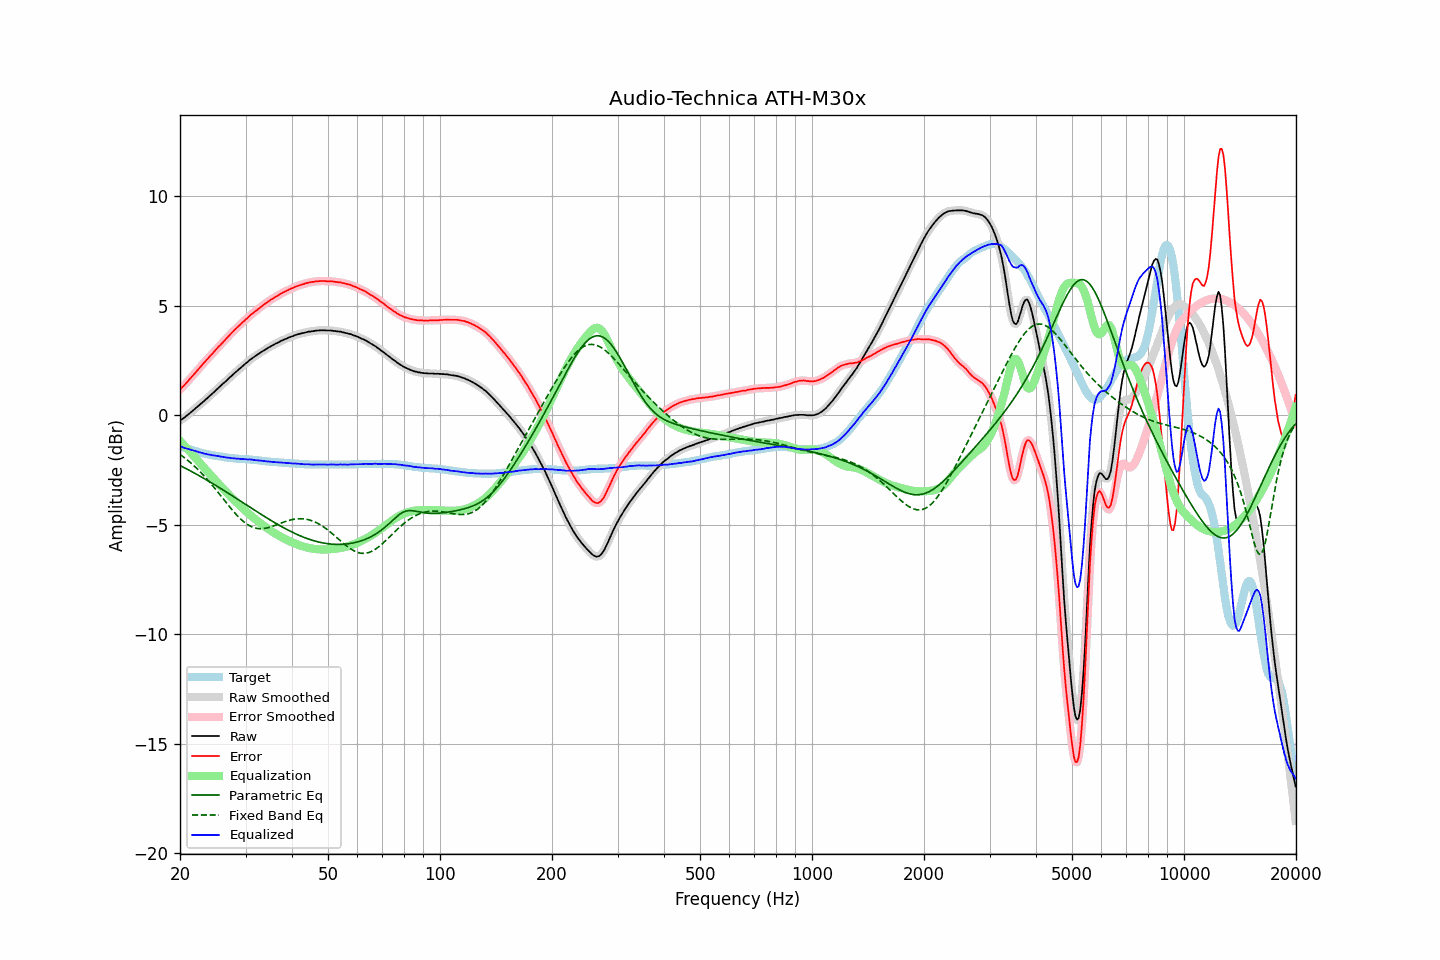

The file beside this chart, header and first rows:
frequency, raw, error, smoothed, error_smoothed, equalization, parametric_eq, fixed_band_eq, equalized_raw, equalized_smoothed, target
20.00, -0.25, 1.17, -0.25, 1.17, -1.17, -2.30, -1.79, -1.42, -1.42, -1.42
20.20, -0.19, 1.25, -0.20, 1.25, -1.25, -2.33, -1.84, -1.44, -1.44, -1.44
20.40, -0.15, 1.32, -0.14, 1.32, -1.33, -2.37, -1.90, -1.48, -1.47, -1.47
20.61, -0.09, 1.40, -0.09, 1.40, -1.41, -2.41, -1.95, -1.50, -1.49, -1.49
20.81, -0.03, 1.48, -0.03, 1.48, -1.49, -2.45, -2.01, -1.51, -1.52, -1.51
21.02, 0.03, 1.57, 0.03, 1.57, -1.57, -2.48, -2.07, -1.54, -1.54, -1.54
21.23, 0.09, 1.65, 0.09, 1.65, -1.65, -2.52, -2.13, -1.56, -1.56, -1.56
21.44, 0.15, 1.73, 0.15, 1.73, -1.73, -2.56, -2.20, -1.58, -1.58, -1.58
21.66, 0.21, 1.81, 0.21, 1.81, -1.81, -2.60, -2.26, -1.60, -1.60, -1.60
21.87, 0.27, 1.89, 0.27, 1.89, -1.90, -2.64, -2.33, -1.63, -1.62, -1.62
22.09, 0.34, 1.98, 0.34, 1.98, -1.98, -2.68, -2.40, -1.64, -1.65, -1.64
22.31, 0.40, 2.06, 0.40, 2.06, -2.07, -2.72, -2.47, -1.66, -1.67, -1.66
22.54, 0.46, 2.15, 0.46, 2.15, -2.15, -2.76, -2.54, -1.69, -1.69, -1.69
22.76, 0.53, 2.24, 0.53, 2.24, -2.23, -2.81, -2.62, -1.70, -1.71, -1.71
22.99, 0.59, 2.32, 0.59, 2.32, -2.32, -2.85, -2.69, -1.73, -1.73, -1.73
23.22, 0.65, 2.40, 0.65, 2.40, -2.40, -2.89, -2.77, -1.75, -1.75, -1.75
23.45, 0.72, 2.48, 0.72, 2.48, -2.48, -2.93, -2.85, -1.76, -1.77, -1.76
23.69, 0.78, 2.56, 0.78, 2.56, -2.56, -2.97, -2.93, -1.78, -1.78, -1.78
23.92, 0.85, 2.64, 0.85, 2.64, -2.64, -3.02, -3.02, -1.79, -1.79, -1.79
24.16, 0.92, 2.73, 0.92, 2.72, -2.73, -3.06, -3.10, -1.81, -1.81, -1.81
24.40, 0.98, 2.80, 0.98, 2.81, -2.81, -3.10, -3.19, -1.83, -1.82, -1.82
24.65, 1.05, 2.88, 1.05, 2.89, -2.89, -3.15, -3.28, -1.84, -1.84, -1.83
24.89, 1.12, 2.97, 1.12, 2.97, -2.97, -3.19, -3.37, -1.85, -1.85, -1.85
25.14, 1.19, 3.05, 1.19, 3.05, -3.05, -3.24, -3.46, -1.86, -1.86, -1.86
25.39, 1.26, 3.13, 1.26, 3.13, -3.13, -3.28, -3.55, -1.87, -1.87, -1.87
25.65, 1.32, 3.20, 1.32, 3.20, -3.21, -3.33, -3.64, -1.89, -1.88, -1.88
25.91, 1.39, 3.28, 1.39, 3.28, -3.28, -3.37, -3.74, -1.90, -1.90, -1.89
26.16, 1.46, 3.36, 1.46, 3.36, -3.36, -3.42, -3.83, -1.90, -1.91, -1.90
26.43, 1.52, 3.44, 1.52, 3.44, -3.44, -3.47, -3.92, -1.92, -1.92, -1.92
26.69, 1.59, 3.52, 1.59, 3.52, -3.52, -3.51, -4.01, -1.93, -1.93, -1.93
26.96, 1.66, 3.60, 1.66, 3.60, -3.60, -3.56, -4.11, -1.94, -1.94, -1.94
27.23, 1.73, 3.68, 1.73, 3.68, -3.67, -3.61, -4.20, -1.95, -1.95, -1.95
27.50, 1.79, 3.75, 1.79, 3.75, -3.75, -3.65, -4.28, -1.96, -1.96, -1.96
27.77, 1.86, 3.82, 1.86, 3.83, -3.83, -3.70, -4.37, -1.96, -1.96, -1.96
28.05, 1.93, 3.90, 1.93, 3.90, -3.90, -3.75, -4.46, -1.97, -1.97, -1.97
28.33, 1.99, 3.97, 1.99, 3.97, -3.97, -3.79, -4.54, -1.98, -1.98, -1.98
28.62, 2.06, 4.04, 2.06, 4.04, -4.04, -3.84, -4.61, -1.98, -1.98, -1.98
28.90, 2.12, 4.11, 2.12, 4.11, -4.11, -3.89, -4.69, -1.99, -1.99, -1.99
29.19, 2.18, 4.17, 2.18, 4.18, -4.18, -3.94, -4.76, -2.00, -2.00, -1.99
29.48, 2.25, 4.25, 2.25, 4.25, -4.25, -3.98, -4.83, -2.00, -2.00, -2.00
29.78, 2.31, 4.31, 2.31, 4.31, -4.32, -4.03, -4.89, -2.01, -2.01, -2.00
30.08, 2.38, 4.39, 2.37, 4.38, -4.38, -4.08, -4.94, -2.01, -2.01, -2.01
30.38, 2.43, 4.44, 2.44, 4.45, -4.45, -4.13, -4.99, -2.02, -2.01, -2.01
30.68, 2.50, 4.52, 2.50, 4.52, -4.52, -4.17, -5.04, -2.02, -2.02, -2.02
30.99, 2.56, 4.59, 2.56, 4.58, -4.58, -4.22, -5.07, -2.02, -2.02, -2.03
31.30, 2.61, 4.64, 2.61, 4.65, -4.64, -4.27, -5.11, -2.03, -2.03, -2.03
31.61, 2.66, 4.70, 2.66, 4.70, -4.70, -4.32, -5.13, -2.04, -2.04, -2.04
31.93, 2.71, 4.76, 2.71, 4.76, -4.76, -4.36, -5.15, -2.05, -2.05, -2.05
32.24, 2.76, 4.81, 2.76, 4.81, -4.82, -4.41, -5.17, -2.06, -2.06, -2.05
32.57, 2.81, 4.87, 2.81, 4.87, -4.88, -4.46, -5.18, -2.07, -2.06, -2.06
32.89, 2.86, 4.93, 2.86, 4.93, -4.93, -4.50, -5.18, -2.07, -2.07, -2.07
33.22, 2.91, 4.99, 2.91, 4.99, -4.99, -4.55, -5.18, -2.08, -2.08, -2.08
33.55, 2.95, 5.04, 2.95, 5.05, -5.04, -4.60, -5.17, -2.09, -2.09, -2.09
33.89, 3.00, 5.10, 3.00, 5.10, -5.10, -4.64, -5.16, -2.10, -2.10, -2.10
34.23, 3.04, 5.15, 3.04, 5.15, -5.15, -4.69, -5.15, -2.11, -2.11, -2.11
34.57, 3.09, 5.20, 3.09, 5.20, -5.20, -4.73, -5.13, -2.11, -2.11, -2.11
34.92, 3.13, 5.25, 3.13, 5.25, -5.25, -4.78, -5.11, -2.12, -2.12, -2.12
35.27, 3.17, 5.30, 3.17, 5.30, -5.30, -4.82, -5.09, -2.13, -2.13, -2.13
35.62, 3.21, 5.34, 3.21, 5.34, -5.34, -4.87, -5.06, -2.13, -2.13, -2.13
35.97, 3.25, 5.39, 3.25, 5.39, -5.39, -4.91, -5.03, -2.14, -2.14, -2.14
... 635 more rows
